Run: headless pygame with SDL's dummy video driver; simulated clock (each Clock.tick advances the game by its frame time, no real sleeping); random seed 0; keys injected as events and as key.get_pressed() state; no mouse input.
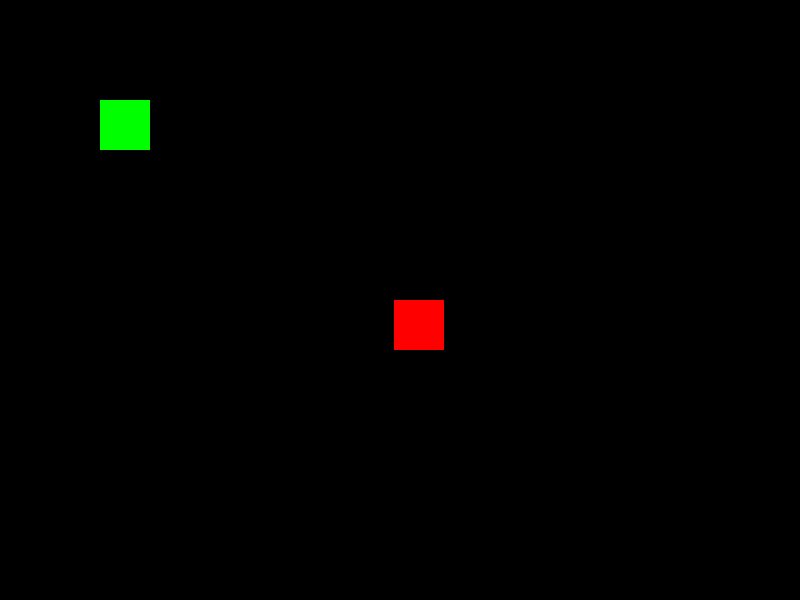
Frame 1 of 2 · flips 1–60 · no input
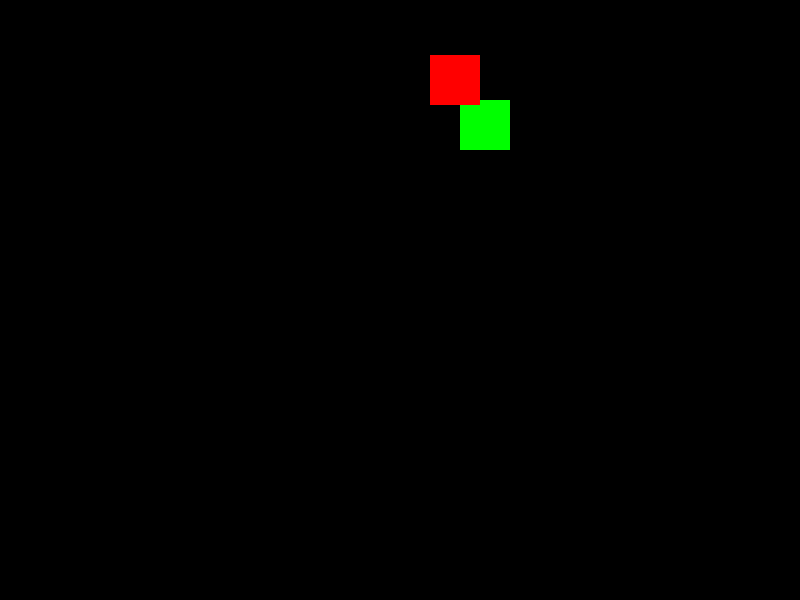
Frame 2 of 2 · flips 61–180 · tapped SPACE, RETURN · held RIGHT (→), D (game ended)

The pygame program that drew these frames:

import pygame
import sys
import random

pygame.init()

WIDTH, HEIGHT = 800, 600
screen = pygame.display.set_mode((WIDTH, HEIGHT))  # makes the screen
clock = pygame.time.Clock()  # sets the timing

player = pygame.Rect(100, 100, 50, 50)  # makes a rectangle to be put on the screen
enemy = pygame.Rect(random.randint(0, 750), 0, 50, 50)  # (x, y, width, height)

speed = 5
enemy_speed = 5

running = True
while running:
    clock.tick(60)  #60 fps

    for event in pygame.event.get():
        if event.type == pygame.QUIT:  # checks if game window has been closed, if it has been stop running
            running = False

    keys = pygame.key.get_pressed()  # gets input from keybaord
    if keys[pygame.K_w]: player.y -= speed
    if keys[pygame.K_s]: player.y += speed
    if keys[pygame.K_a]: player.x -= speed
    if keys[pygame.K_d]: player.x += speed

    enemy.y += enemy_speed
    if enemy.y > HEIGHT:
        enemy.y = 0
        enemy.x = random.randint(0, 750)

    if player.colliderect(enemy):  # checks for collision between rects
        print("Game Over")
        running = False

    screen.fill((0, 0, 0))  # clears the screen
    pygame.draw.rect(screen, (0, 255, 0), player)  # brings back the player and enemies
    pygame.draw.rect(screen, (255, 0, 0), enemy)
    pygame.display.flip()  # updates the screen as needed

pygame.quit()  # closes the game
sys.exit()     # closes the program
